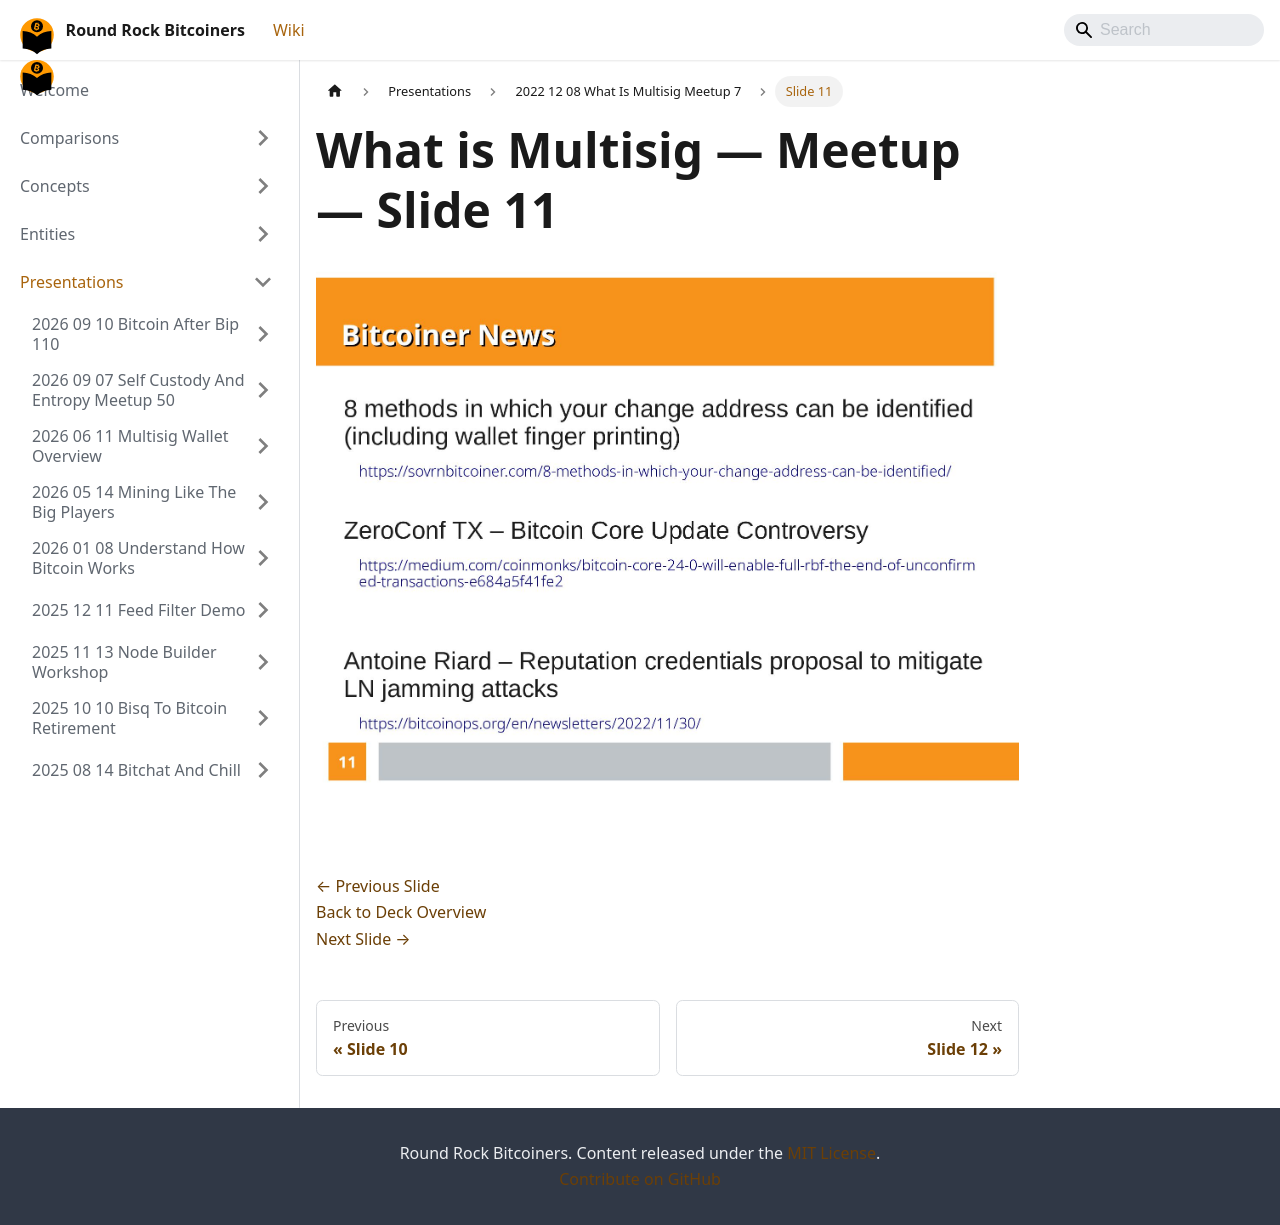

repository: jason-me/rrbtc-wiki · page: presentations/2022-12-08-what-is-multisig-meetup-7/slide-011/index.html · generator: docusaurus

---
title: "Slide 11 of 16 - What is Multisig — Meetup"
sidebar_label: "Slide 11"
pagination_next: "presentations/2022-12-08-what-is-multisig-meetup-7/slide-012"
pagination_prev: "presentations/2022-12-08-what-is-multisig-meetup-7/slide-010"
---

# What is Multisig — Meetup — Slide 11

![Slide 11 of 16 from 'What is Multisig — Meetup' (2022-12-08)](/img/slides/2022-12-08-what-is-multisig-meetup-7/slide_010.jpg)

<br/>
<br/>

[← Previous Slide](/presentations/2022-12-08-what-is-multisig-meetup-7/slide-010)  
[Back to Deck Overview](/presentations/2022-12-08-what-is-multisig-meetup-7/)  
[Next Slide →](/presentations/2022-12-08-what-is-multisig-meetup-7/slide-012)
